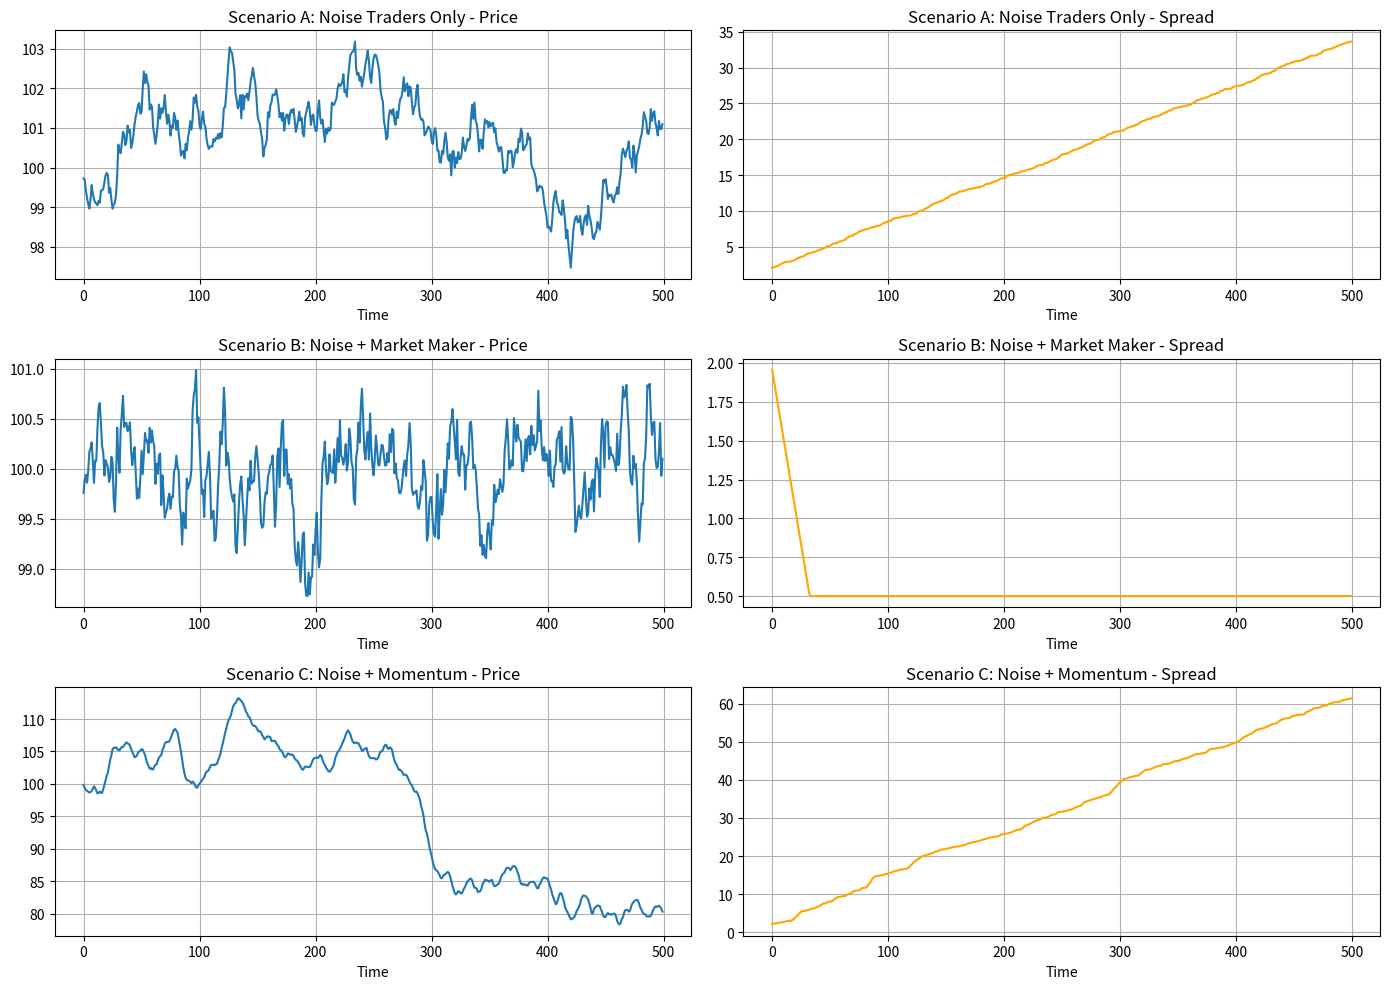

This chart was generated by the following Python code:
import random
import numpy as np
import matplotlib.pyplot as plt

# =========================
# CORE MARKET COMPONENTS
# =========================

class Exchange:
    def __init__(self, fair_price=100.0, min_spread=0.5):
        self.price = fair_price
        self.spread = 2.0
        self.fair_price = fair_price
        self.min_spread = min_spread

    def step(self, order_imbalance, liquidity_strength):
        """
        Price Impact Model:
        - Noise causes random walk
        - Momentum amplifies trends
        - Market maker mean-reverts price
        """

        noise = random.gauss(0, 0.15)

        # price change
        self.price += noise + order_imbalance

        # market maker stabilization
        if liquidity_strength > 0:
            correction = liquidity_strength * (self.fair_price - self.price)
            self.price += correction

            # spread tightening but bounded
            self.spread = max(
                self.min_spread,
                self.spread - liquidity_strength * 0.3
            )
        else:
            # no liquidity → spread widens
            self.spread += abs(order_imbalance) * 0.4

        self.price = max(1.0, self.price)


# =========================
# AGENTS
# =========================

def noise_traders():
    return random.gauss(0, 0.2)

def momentum_traders(prev_return):
    return np.sign(prev_return) * abs(prev_return) * 0.8

def market_maker_strength():
    return 0.15


# =========================
# SIMULATION ENGINE
# =========================

def run_scenario(kind, steps=500):
    ex = Exchange()
    prices = []
    spreads = []

    prev_return = 0.0

    for _ in range(steps):

        imbalance = 0.0
        liquidity = 0.0

        # Noise always present
        imbalance += noise_traders()

        if kind == "B":  # Market Maker
            liquidity = market_maker_strength()

        if kind == "C":  # Momentum
            imbalance += momentum_traders(prev_return)

        old_price = ex.price
        ex.step(imbalance, liquidity)
        prev_return = ex.price - old_price

        prices.append(ex.price)
        spreads.append(ex.spread)

    return prices, spreads


# =========================
# RUN ALL SCENARIOS
# =========================

prices_A, spreads_A = run_scenario("A")
prices_B, spreads_B = run_scenario("B")
prices_C, spreads_C = run_scenario("C")

# =========================
# PLOTTING
# =========================

fig, axes = plt.subplots(3, 2, figsize=(14, 10))

# Scenario A
axes[0, 0].plot(prices_A)
axes[0, 0].set_title("Scenario A: Noise Traders Only - Price")
axes[0, 1].plot(spreads_A, color="orange")
axes[0, 1].set_title("Scenario A: Noise Traders Only - Spread")

# Scenario B
axes[1, 0].plot(prices_B)
axes[1, 0].set_title("Scenario B: Noise + Market Maker - Price")
axes[1, 1].plot(spreads_B, color="orange")
axes[1, 1].set_title("Scenario B: Noise + Market Maker - Spread")

# Scenario C
axes[2, 0].plot(prices_C)
axes[2, 0].set_title("Scenario C: Noise + Momentum - Price")
axes[2, 1].plot(spreads_C, color="orange")
axes[2, 1].set_title("Scenario C: Noise + Momentum - Spread")

for ax in axes.flatten():
    ax.set_xlabel("Time")
    ax.grid(True)

plt.tight_layout()
plt.show()


# =========================
# SUMMARY REPORT
# =========================

print("\n=== DAY 10 MARKET REPORT ===")
print("Scenario A: Random Walk, Wide Spread ✔")
print("Scenario B: Mean Reversion, Tight Spread ✔")
print("Scenario C: Trending Prices, Volatile Spread ✔")
